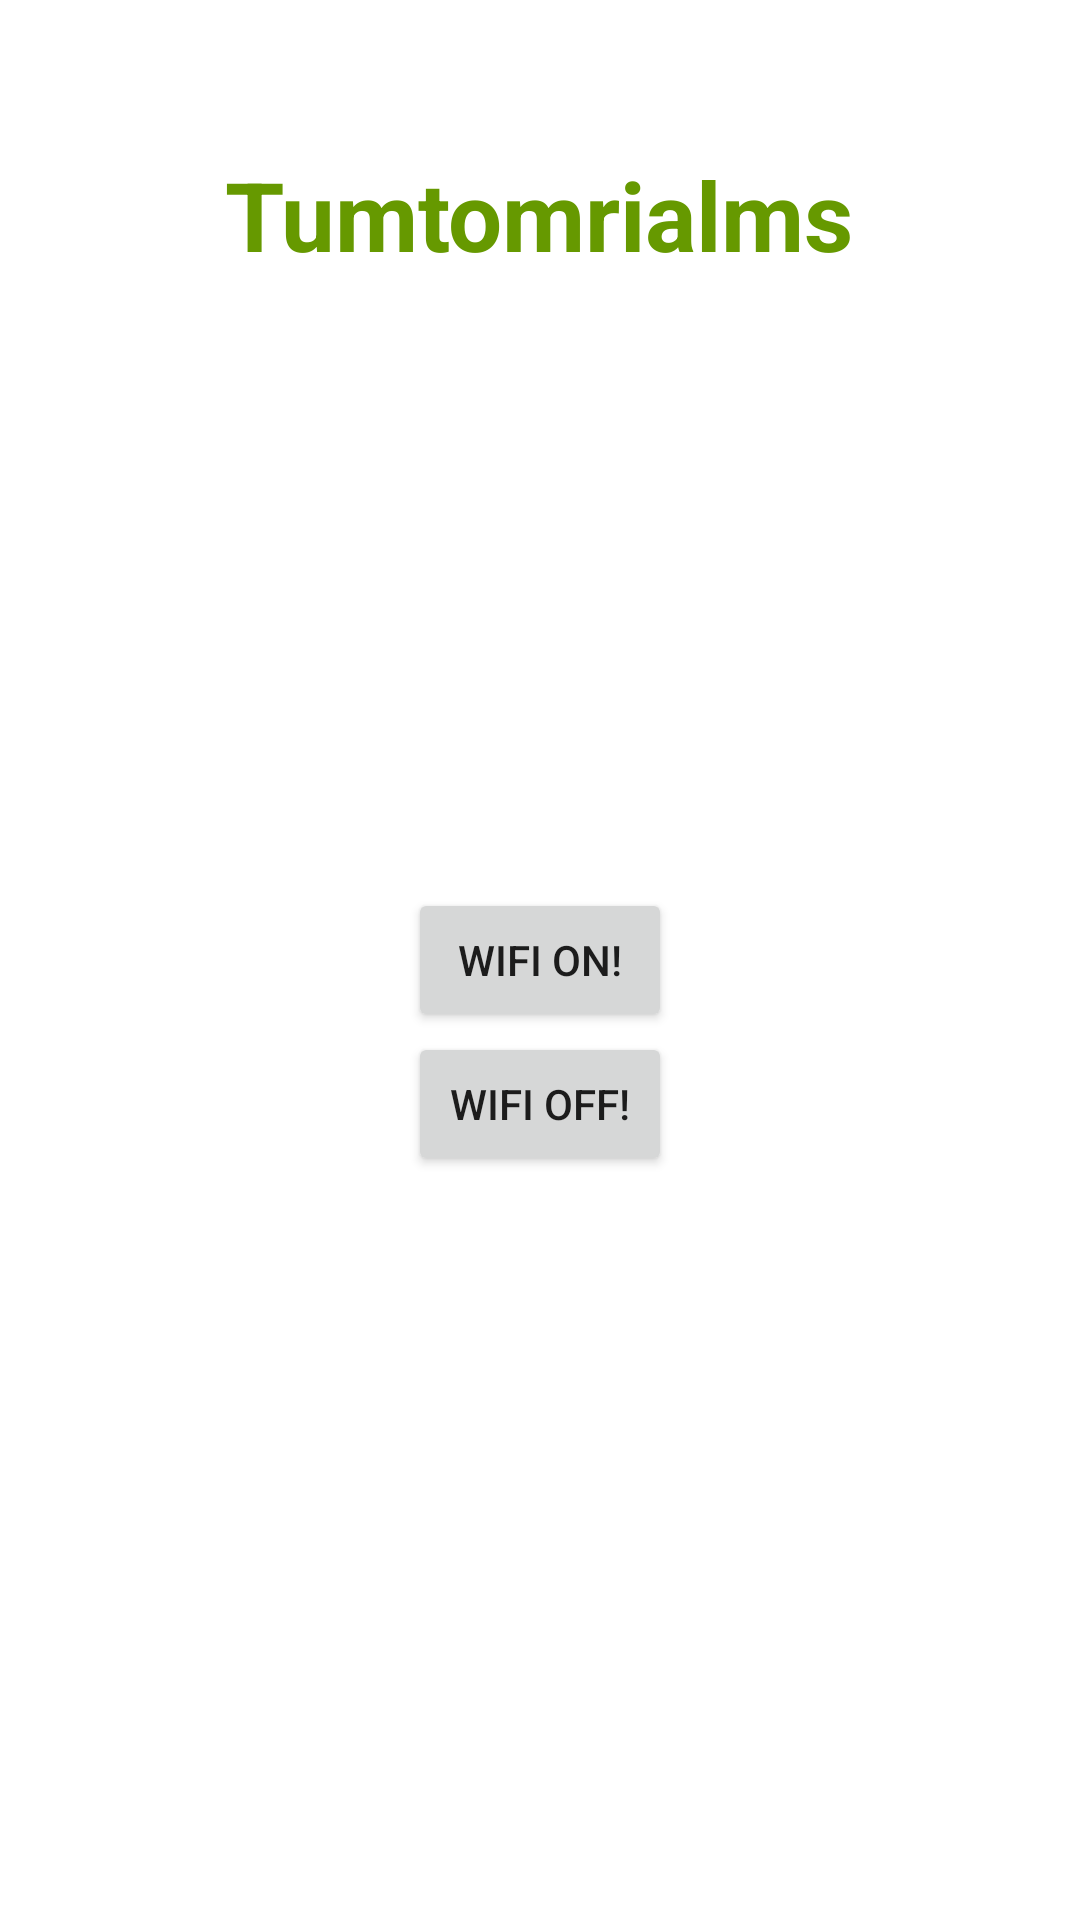

Write the Android layout XML for this screen, with the resource values it uses.
<!-- AndroidManifest.xml: application theme Theme.AndroidPermissionCh5Top1 -->
<!-- res/layout/activity_wifi.xml -->
<?xml version="1.0" encoding="utf-8"?>
<RelativeLayout xmlns:android="http://schemas.android.com/apk/res/android"
    xmlns:tools="http://schemas.android.com/tools"
    android:layout_width="match_parent"
    android:layout_height="match_parent"
    tools:context=".ImageShower">
    <TextView
        android:layout_width="wrap_content"
        android:layout_height="wrap_content"
        android:layout_centerHorizontal="true"
        android:layout_marginTop="50dp"
        android:text="Tumtomrialms"
        android:textAlignment="center"
        android:textColor="@android:color/holo_green_dark"
        android:textSize="32sp"
        android:textStyle="bold" />
    <Button
        android:id="@+id/buttOn"
        android:layout_width="wrap_content"
        android:layout_height="wrap_content"
        android:layout_centerInParent="true"
        android:onClick="enableWifi"
        android:text="Wifi On!" />
    <Button
        android:id="@+id/buttOff"
        android:layout_width="wrap_content"
        android:layout_height="wrap_content"
        android:layout_below="@id/buttOn"
        android:layout_centerInParent="true"
        android:onClick="disableWifi"
        android:text="Wifi Off!" />
</RelativeLayout>
<!-- resources referenced by this layout -->
<resources>
  <style name="Theme.AndroidPermissionCh5Top1" parent="Theme.MaterialComponents.DayNight.DarkActionBar">
          
          <item name="colorPrimary">@color/purple_500</item>
          <item name="colorPrimaryVariant">@color/purple_700</item>
          <item name="colorOnPrimary">@color/white</item>
          
          <item name="colorSecondary">@color/teal_200</item>
          <item name="colorSecondaryVariant">@color/teal_700</item>
          <item name="colorOnSecondary">@color/black</item>
          
          <item name="android:statusBarColor">?attr/colorPrimaryVariant</item>
          
      </style>
  <!-- not gathered from this repository: default colours our renderer supplied (Android Studio template values) -->
  <color name="purple_500">#FF6200EE</color>
  <color name="purple_700">#FF3700B3</color>
  <color name="teal_200">#FF03DAC5</color>
  <color name="teal_700">#FF018786</color>
  <color name="black">#FF000000</color>
  <color name="white">#FFFFFFFF</color>
</resources>
